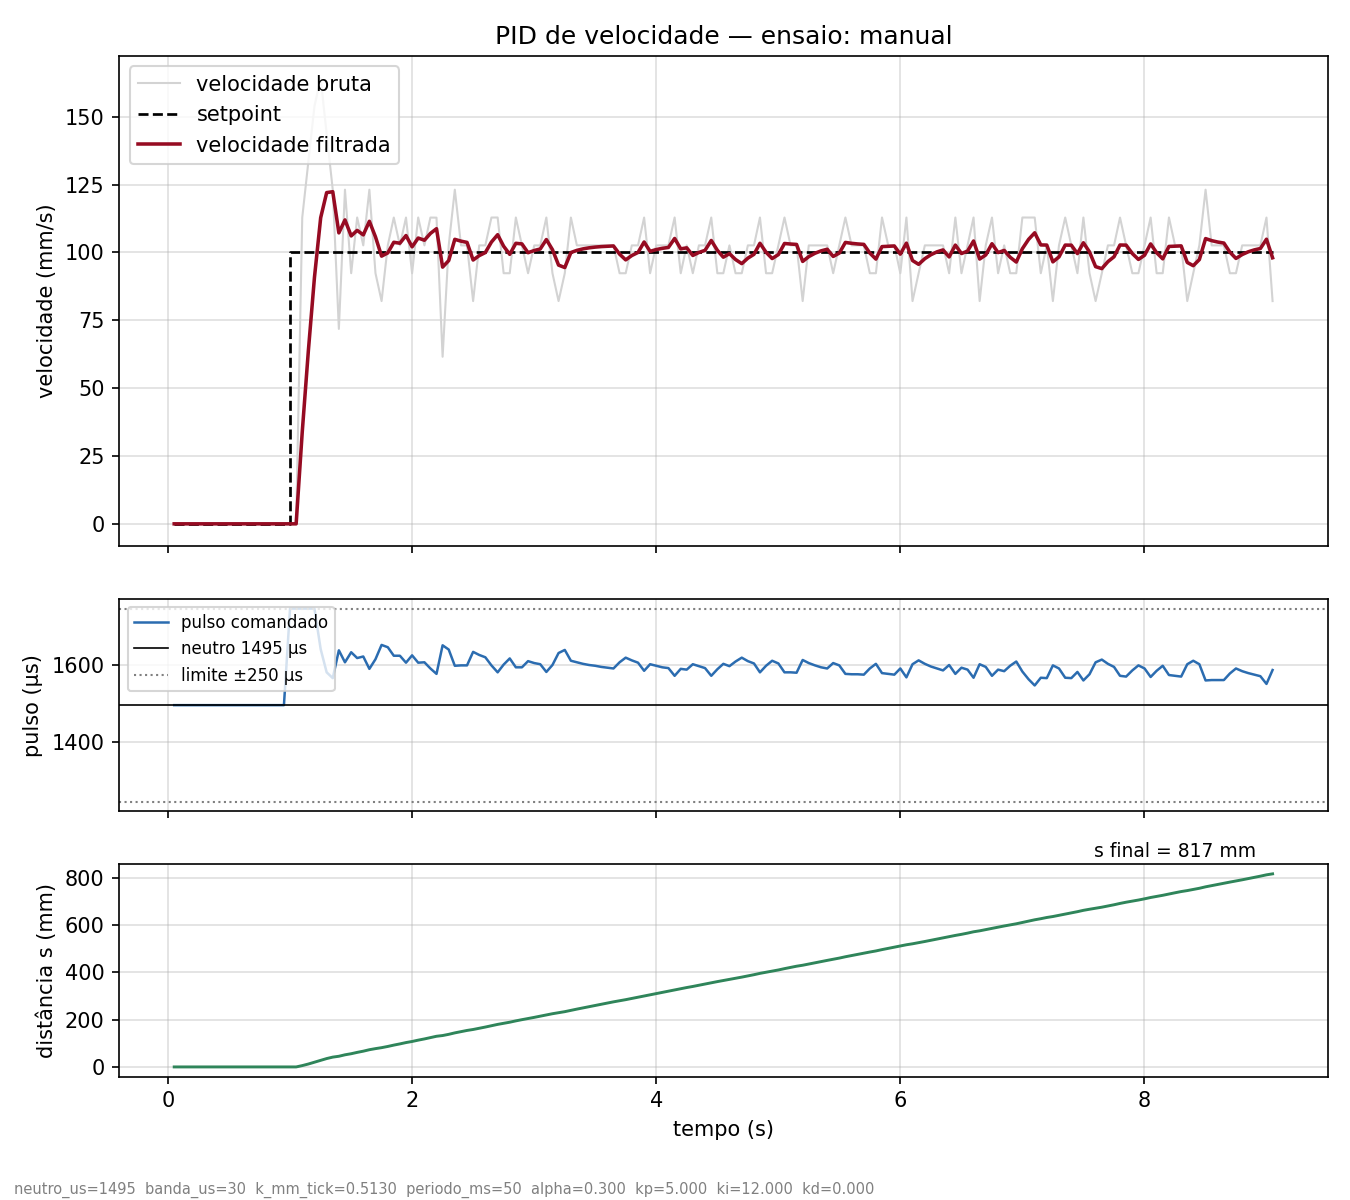

The file beside this chart, header and first rows:
# neutro_us=1495 banda_us=30 k_mm_tick=0…
t_ms, ticks, s_mm, setpoint, v_bruta, v_filtrada, u_us, pulso_us
51, 0, 0.00, 0.0, 0.00, 0.00, 0.0, 1495
100, 0, 0.00, 0.0, 0.00, 0.00, 0.0, 1495
150, 0, 0.00, 0.0, 0.00, 0.00, 0.0, 1495
200, 0, 0.00, 0.0, 0.00, 0.00, 0.0, 1495
250, 0, 0.00, 0.0, 0.00, 0.00, 0.0, 1495
300, 0, 0.00, 0.0, 0.00, 0.00, 0.0, 1495
351, 0, 0.00, 0.0, 0.00, 0.00, 0.0, 1495
400, 0, 0.00, 0.0, 0.00, 0.00, 0.0, 1495
450, 0, 0.00, 0.0, 0.00, 0.00, 0.0, 1495
500, 0, 0.00, 0.0, 0.00, 0.00, 0.0, 1495
550, 0, 0.00, 0.0, 0.00, 0.00, 0.0, 1495
600, 0, 0.00, 0.0, 0.00, 0.00, 0.0, 1495
651, 0, 0.00, 0.0, 0.00, 0.00, 0.0, 1495
700, 0, 0.00, 0.0, 0.00, 0.00, 0.0, 1495
750, 0, 0.00, 0.0, 0.00, 0.00, 0.0, 1495
800, 0, 0.00, 0.0, 0.00, 0.00, 0.0, 1495
850, 0, 0.00, 0.0, 0.00, 0.00, 0.0, 1495
900, 0, 0.00, 0.0, 0.00, 0.00, 0.0, 1495
950, 0, 0.00, 0.0, 0.00, 0.00, 0.0, 1495
1000, 0, 0.00, 100.0, 0.00, 0.00, 250.0, 1745
1050, 0, 0.00, 100.0, 0.00, 0.00, 250.0, 1745
1100, 11, 5.64, 100.0, 112.8, 33.86, 250.0, 1745
1150, 24, 12.31, 100.0, 133.4, 63.71, 250.0, 1745
1200, 39, 20.01, 100.0, 153.9, 90.77, 250.0, 1745
1251, 55, 28.21, 100.0, 164.2, 112.8, 145.4, 1640
1300, 69, 35.40, 100.0, 143.6, 122, 85.9, 1580
1350, 81, 41.55, 100.0, 123.1, 122.4, 70.9, 1565
1400, 88, 45.14, 100.0, 71.82, 107.2, 142.4, 1637
1450, 100, 51.30, 100.0, 123.1, 112, 111.3, 1606
1501, 109, 55.92, 100.0, 92.34, 106.1, 137.1, 1632
1550, 120, 61.56, 100.0, 112.9, 108.1, 122.1, 1617
1600, 130, 66.69, 100.0, 102.6, 106.5, 126.5, 1621
1650, 142, 72.85, 100.0, 123.1, 111.5, 94.6, 1589
1700, 151, 77.46, 100.0, 92.33, 105.7, 119.9, 1614
1750, 159, 81.57, 100.0, 82.08, 98.63, 156.2, 1651
1801, 169, 86.70, 100.0, 102.6, 99.82, 150.3, 1645
1850, 180, 92.34, 100.0, 112.8, 103.7, 128.5, 1623
1900, 190, 97.47, 100.0, 102.6, 103.4, 128.2, 1623
1950, 201, 103.1, 100.0, 112.8, 106.2, 110.3, 1605
2000, 210, 107.7, 100.0, 92.33, 102.1, 129.9, 1624
2050, 221, 113.4, 100.0, 112.9, 105.3, 110.5, 1605
2101, 231, 118.5, 100.0, 102.6, 104.5, 111.9, 1606
2150, 242, 124.2, 100.0, 112.8, 107, 95.2, 1590
2200, 253, 129.8, 100.0, 112.8, 108.7, 81.2, 1576
2250, 259, 132.9, 100.0, 61.56, 94.59, 155.2, 1650
2300, 269, 138, 100.0, 102.6, 96.99, 145.0, 1639
2350, 281, 144.2, 100.0, 123.1, 104.8, 102.9, 1597
2401, 291, 149.3, 100.0, 102.6, 104.2, 103.8, 1598
2450, 301, 154.4, 100.0, 102.6, 103.7, 103.9, 1598
2500, 309, 158.5, 100.0, 82.07, 97.20, 138.0, 1633
2550, 319, 163.7, 100.0, 102.6, 98.82, 130.6, 1625
2600, 329, 168.8, 100.0, 102.6, 99.95, 125.0, 1619
2650, 340, 174.4, 100.0, 112.8, 103.8, 103.3, 1598
2701, 351, 180.1, 100.0, 112.9, 106.5, 85.9, 1580
2750, 360, 184.7, 100.0, 92.34, 102.3, 105.8, 1600
2800, 369, 189.3, 100.0, 92.33, 99.29, 121.1, 1616
2850, 380, 194.9, 100.0, 112.9, 103.4, 98.8, 1593
2900, 390, 200.1, 100.0, 102.6, 103.1, 98.0, 1593
2950, 399, 204.7, 100.0, 92.33, 99.89, 114.3, 1609
... 122 more rows
